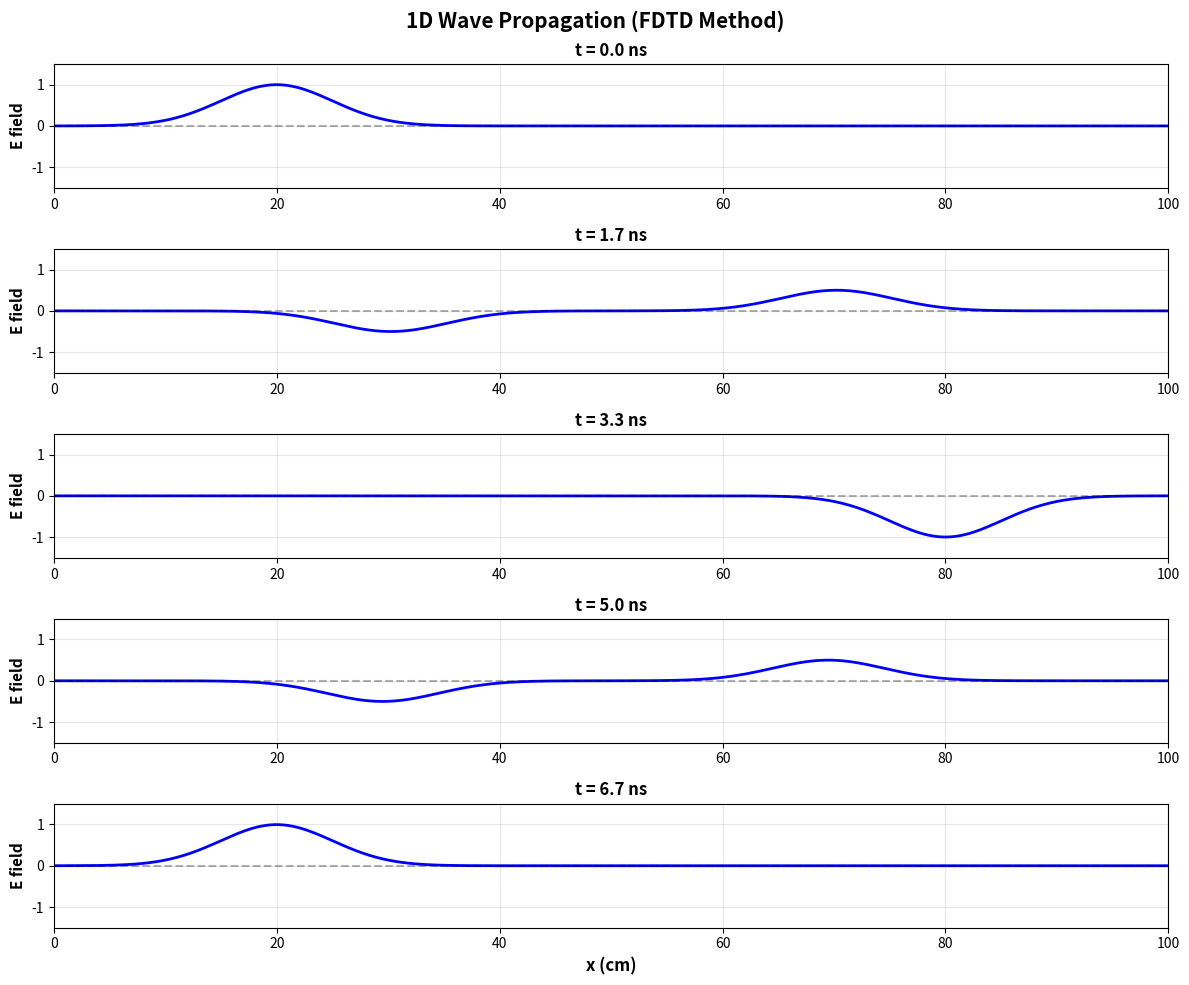
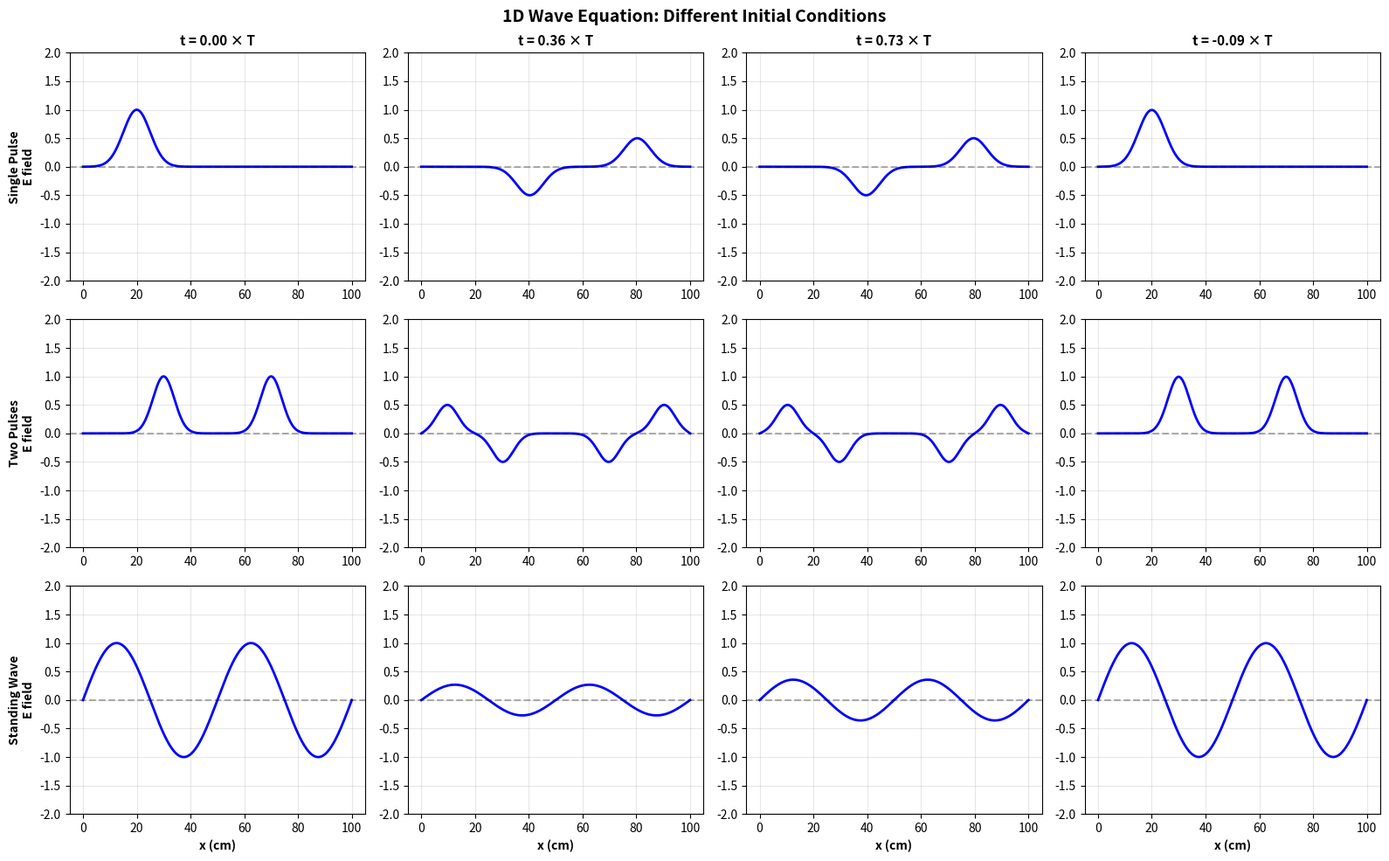

Source code (Python) for these figures, in order:
"""
06. Maxwell 1D Wave Equation
1D 전자기파 전파 (FDTD 방법)

물리 배경:
- 파동 방정식: ∂²E/∂t² = c²∂²E/∂x²
- FDTD (Finite Difference Time Domain) 방법
- CFL 안정성 조건: c*dt/dx ≤ 1

학습 목표:
1. 파동 방정식의 수치 해법
2. FDTD 알고리즘 이해
3. 파동의 전파와 반사 관찰
"""

import numpy as np
import matplotlib.pyplot as plt
import matplotlib.font_manager as fm
import os

# 한글 폰트 설정
def set_korean_font():
    font_list = [f.name for f in fm.fontManager.ttflist]
    if 'Malgun Gothic' in font_list:
        plt.rcParams['font.family'] = 'Malgun Gothic'
    elif 'Gulim' in font_list:
        plt.rcParams['font.family'] = 'Gulim'
    elif 'Batang' in font_list:
        plt.rcParams['font.family'] = 'Batang'
    elif 'AppleGothic' in font_list:
        plt.rcParams['font.family'] = 'AppleGothic'
    plt.rcParams['axes.unicode_minus'] = False

set_korean_font()

# 출력 디렉토리 확인
output_dir = 'outputs'
if not os.path.exists(output_dir):
    os.makedirs(output_dir)

print("="*70)
print("06. Maxwell 1D Wave Equation - FDTD Method")
print("="*70)

# 물리 상수
c = 3e8  # 광속 (m/s)

# 시뮬레이션 파라미터
Lx = 1.0  # 공간 크기 (m)
Nx = 500  # 공간 격자점
dx = Lx / Nx

# CFL 조건: c*dt/dx <= 1 (안정성)
CFL = 0.9
dt = CFL * dx / c

# 시간 스텝
T_total = 2 * Lx / c  # 파동이 왕복하는 시간
Nt = int(T_total / dt)

print(f"\n공간 격자:")
print(f"  Lx = {Lx} m")
print(f"  Nx = {Nx}")
print(f"  dx = {dx*1e3:.3f} mm")
print(f"\n시간 격자:")
print(f"  dt = {dt*1e9:.3f} ns")
print(f"  Nt = {Nt}")
print(f"  Total time = {T_total*1e9:.1f} ns")
print(f"\nCFL 수: {CFL:.2f} (< 1 = stable)")

# 격자 생성
x = np.linspace(0, Lx, Nx)

# 전기장 초기화
E = np.zeros(Nx)
E_old = np.zeros(Nx)
E_new = np.zeros(Nx)

# 초기 조건: 가우시안 펄스
x0 = 0.2 * Lx  # 펄스 중심
sigma = 0.05 * Lx  # 펄스 폭
E = np.exp(-((x - x0)**2) / (2*sigma**2))
E_old = E.copy()

print(f"\n초기 펄스:")
print(f"  위치: x0 = {x0*1e2:.1f} cm")
print(f"  폭: σ = {sigma*1e2:.1f} cm")

# 시간 evolution (FDTD)
print("\n시간 진화 계산 중...")

# 스냅샷 저장할 시간들
snapshot_times = [0, int(0.25*Nt), int(0.5*Nt), int(0.75*Nt), Nt-1]
snapshots = []
snapshot_labels = []

for n in range(Nt):
    # FDTD 업데이트
    # ∂²E/∂t² = c²∂²E/∂x²
    # E_new = 2*E - E_old + (c*dt/dx)^2 * (E[i+1] - 2*E[i] + E[i-1])
    
    for i in range(1, Nx-1):
        E_new[i] = 2*E[i] - E_old[i] + (c*dt/dx)**2 * (E[i+1] - 2*E[i] + E[i-1])
    
    # 경계 조건 (반사)
    E_new[0] = 0  # 완전 반사 (고정 끝)
    E_new[-1] = 0
    
    # 업데이트
    E_old = E.copy()
    E = E_new.copy()
    
    # 스냅샷 저장
    if n in snapshot_times:
        snapshots.append(E.copy())
        t_current = n * dt
        snapshot_labels.append(f't = {t_current*1e9:.1f} ns')
        print(f"  스냅샷 {len(snapshots)}: t = {t_current*1e9:.1f} ns")

print("\n시각화 중...")

# 시각화 1: 스냅샷들
fig1, axes1 = plt.subplots(len(snapshots), 1, figsize=(12, 10))

for idx, (snap, label) in enumerate(zip(snapshots, snapshot_labels)):
    ax = axes1[idx]
    ax.plot(x*1e2, snap, 'b-', linewidth=2)
    ax.axhline(0, color='k', linestyle='--', alpha=0.3)
    ax.set_ylabel('E field', fontsize=11, fontweight='bold')
    ax.set_title(label, fontsize=12, fontweight='bold')
    ax.grid(True, alpha=0.3)
    ax.set_xlim([0, Lx*1e2])
    ax.set_ylim([-1.5, 1.5])
    
    if idx == len(snapshots) - 1:
        ax.set_xlabel('x (cm)', fontsize=12, fontweight='bold')

plt.suptitle('1D Wave Propagation (FDTD Method)', fontsize=15, fontweight='bold')
plt.tight_layout()

output_path1 = f'{output_dir}/06_wave_1d_snapshots.png'
plt.savefig(output_path1, dpi=150, bbox_inches='tight')
print(f"\n[OK] 그래프 저장: {output_path1}")
plt.close()

# 추가 분석: 다양한 초기 조건
print("\n추가 시뮬레이션: 다양한 초기 조건")
print("-" * 70)

def run_fdtd_1d(E_initial, Nt_run, dx, dt, c):
    """1D FDTD 시뮬레이션"""
    Nx = len(E_initial)
    E = E_initial.copy()
    E_old = E.copy()
    E_new = np.zeros(Nx)
    
    history = [E.copy()]
    
    for n in range(Nt_run):
        for i in range(1, Nx-1):
            E_new[i] = 2*E[i] - E_old[i] + (c*dt/dx)**2 * (E[i+1] - 2*E[i] + E[i-1])
        
        E_new[0] = 0
        E_new[-1] = 0
        
        E_old = E.copy()
        E = E_new.copy()
        
        if n % (Nt_run // 10) == 0 or n == Nt_run - 1:
            history.append(E.copy())
    
    return history

# 시나리오들
scenarios = [
    {
        'name': 'Single Pulse',
        'E_init': np.exp(-((x - 0.2*Lx)**2) / (2*(0.05*Lx)**2))
    },
    {
        'name': 'Two Pulses',
        'E_init': np.exp(-((x - 0.3*Lx)**2) / (2*(0.04*Lx)**2)) + \
                  np.exp(-((x - 0.7*Lx)**2) / (2*(0.04*Lx)**2))
    },
    {
        'name': 'Standing Wave',
        'E_init': np.sin(4*np.pi*x/Lx)
    }
]

fig2, axes2 = plt.subplots(3, 4, figsize=(16, 10))

for row, scenario in enumerate(scenarios):
    print(f"  시뮬레이션: {scenario['name']}")
    
    history = run_fdtd_1d(scenario['E_init'], Nt, dx, dt, c)
    
    # 4개의 시간대 표시
    time_indices = [0, len(history)//3, 2*len(history)//3, -1]
    
    for col, tidx in enumerate(time_indices):
        ax = axes2[row, col]
        ax.plot(x*1e2, history[tidx], 'b-', linewidth=2)
        ax.axhline(0, color='k', linestyle='--', alpha=0.3)
        ax.set_ylim([-2, 2])
        ax.grid(True, alpha=0.3)
        
        if row == 0:
            t_frac = tidx / (len(history) - 1)
            ax.set_title(f't = {t_frac:.2f} × T', fontsize=11, fontweight='bold')
        
        if row == 2:
            ax.set_xlabel('x (cm)', fontsize=10, fontweight='bold')
        
        if col == 0:
            ax.set_ylabel(f'{scenario["name"]}\nE field', 
                         fontsize=10, fontweight='bold')

plt.suptitle('1D Wave Equation: Different Initial Conditions', 
             fontsize=14, fontweight='bold')
plt.tight_layout()

output_path2 = f'{output_dir}/06_wave_1d_scenarios.png'
plt.savefig(output_path2, dpi=150, bbox_inches='tight')
print(f"\n[OK] 그래프 저장: {output_path2}")
plt.close()

print("\n" + "="*70)
print("분석 완료!")
print("="*70)
print("\n핵심 개념:")
print("  1. 파동 방정식: ∂²E/∂t² = c²∂²E/∂x²")
print("  2. FDTD: 시간과 공간을 격자로 나눔")
print("  3. CFL 조건: 안정성을 위한 dt/dx 제한")
print("  4. 경계에서 반사 (고정 끝)")
print("  5. 파동의 중첩 원리")
print("\n수치 방법:")
print("  - 중앙 차분법 (Central Difference)")
print("  - 2차 정확도 (시간, 공간)")
print("  - 명시적 방법 (Explicit scheme)")
print("\n응용:")
print("  - 전자기파 전파")
print("  - 레이더 시뮬레이션")
print("  - 안테나 설계")
print("\n생성된 파일:")
print(f"  - {output_path1}")
print(f"  - {output_path2}")
